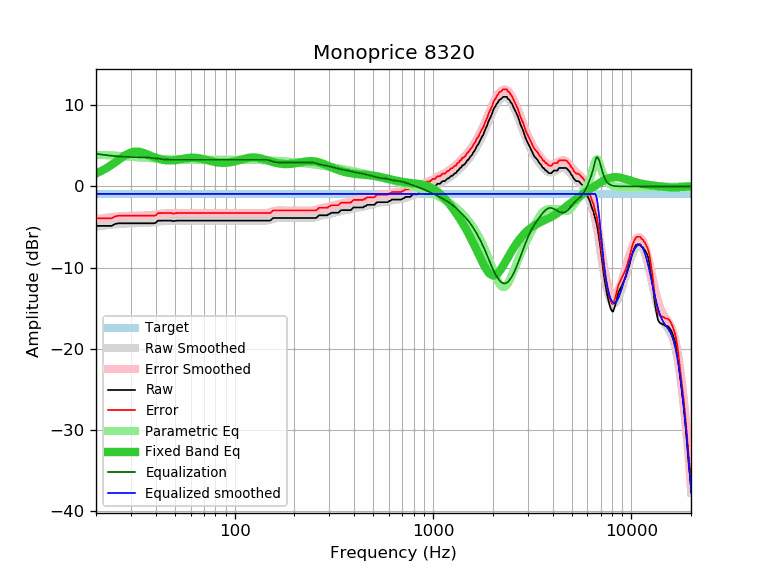

The file beside this chart, header and first rows:
frequency, raw, error, smoothed, error_smoothed, equalization, parametric_eq, equalized_raw, equalized_smoothed, target
20, -4.86, -3.93, -4.94, -4.02, 4.02, 1.60, -0.84, -0.93, -0.93
21, -4.86, -3.93, -4.87, -3.95, 3.95, 1.84, -0.91, -0.93, -0.93
22, -4.86, -3.93, -4.81, -3.88, 3.88, 2.09, -0.97, -0.93, -0.93
23, -4.86, -3.93, -4.75, -3.83, 3.83, 2.37, -1.03, -0.93, -0.93
24, -4.86, -3.93, -4.70, -3.78, 3.78, 2.67, -1.08, -0.93, -0.93
25, -4.61, -3.68, -4.66, -3.73, 3.73, 2.97, -0.87, -0.93, -0.93
26, -4.54, -3.61, -4.62, -3.70, 3.70, 3.28, -0.84, -0.93, -0.93
27, -4.54, -3.61, -4.60, -3.67, 3.67, 3.56, -0.87, -0.93, -0.93
28, -4.54, -3.61, -4.57, -3.65, 3.65, 3.82, -0.89, -0.93, -0.93
29, -4.54, -3.61, -4.56, -3.63, 3.63, 4.02, -0.91, -0.93, -0.93
30, -4.54, -3.61, -4.55, -3.62, 3.62, 4.17, -0.92, -0.93, -0.93
31, -4.54, -3.61, -4.54, -3.62, 3.62, 4.26, -0.92, -0.93, -0.93
32, -4.54, -3.61, -4.54, -3.61, 3.61, 4.29, -0.93, -0.93, -0.93
33, -4.54, -3.61, -4.53, -3.60, 3.60, 4.26, -0.93, -0.93, -0.93
34, -4.54, -3.61, -4.52, -3.60, 3.60, 4.19, -0.94, -0.93, -0.93
35, -4.54, -3.61, -4.51, -3.58, 3.58, 4.09, -0.95, -0.93, -0.93
36, -4.54, -3.61, -4.50, -3.57, 3.57, 3.98, -0.97, -0.93, -0.93
37, -4.54, -3.61, -4.47, -3.55, 3.55, 3.86, -0.99, -0.93, -0.93
38, -4.54, -3.61, -4.45, -3.52, 3.52, 3.73, -1.02, -0.93, -0.93
39, -4.54, -3.61, -4.42, -3.49, 3.49, 3.62, -1.05, -0.93, -0.93
40, -4.49, -3.56, -4.39, -3.46, 3.46, 3.52, -1.03, -0.93, -0.93
41, -4.22, -3.29, -4.35, -3.42, 3.42, 3.43, -0.79, -0.93, -0.93
42, -4.21, -3.28, -4.32, -3.39, 3.39, 3.36, -0.82, -0.93, -0.93
43, -4.21, -3.28, -4.29, -3.36, 3.36, 3.30, -0.85, -0.93, -0.93
44, -4.21, -3.28, -4.26, -3.33, 3.33, 3.25, -0.87, -0.93, -0.93
45, -4.21, -3.28, -4.24, -3.31, 3.31, 3.22, -0.89, -0.93, -0.93
46, -4.21, -3.28, -4.22, -3.30, 3.30, 3.20, -0.91, -0.93, -0.93
47, -4.21, -3.28, -4.21, -3.28, 3.28, 3.20, -0.92, -0.93, -0.93
48, -4.21, -3.28, -4.21, -3.28, 3.28, 3.20, -0.93, -0.93, -0.93
49, -4.28, -3.35, -4.20, -3.27, 3.27, 3.22, -1.00, -0.93, -0.93
50, -4.24, -3.31, -4.20, -3.27, 3.27, 3.24, -0.96, -0.93, -0.93
51, -4.21, -3.28, -4.20, -3.27, 3.27, 3.27, -0.93, -0.93, -0.93
52, -4.21, -3.28, -4.20, -3.28, 3.28, 3.30, -0.93, -0.93, -0.93
53, -4.21, -3.28, -4.21, -3.28, 3.28, 3.33, -0.93, -0.93, -0.93
54, -4.21, -3.28, -4.21, -3.28, 3.28, 3.37, -0.93, -0.93, -0.93
55, -4.21, -3.28, -4.21, -3.28, 3.28, 3.40, -0.93, -0.93, -0.93
56, -4.21, -3.28, -4.21, -3.28, 3.28, 3.44, -0.93, -0.93, -0.93
57, -4.21, -3.28, -4.21, -3.28, 3.28, 3.47, -0.93, -0.93, -0.93
58, -4.21, -3.28, -4.21, -3.28, 3.28, 3.49, -0.93, -0.93, -0.93
59, -4.21, -3.28, -4.21, -3.28, 3.28, 3.51, -0.93, -0.93, -0.93
60, -4.21, -3.28, -4.21, -3.28, 3.28, 3.53, -0.93, -0.93, -0.93
61, -4.21, -3.28, -4.21, -3.28, 3.28, 3.54, -0.93, -0.93, -0.93
62, -4.21, -3.28, -4.21, -3.28, 3.28, 3.54, -0.93, -0.93, -0.93
63, -4.21, -3.28, -4.21, -3.28, 3.28, 3.53, -0.93, -0.93, -0.93
64, -4.21, -3.28, -4.21, -3.28, 3.28, 3.52, -0.93, -0.93, -0.93
65, -4.21, -3.28, -4.21, -3.28, 3.28, 3.50, -0.93, -0.93, -0.93
66, -4.21, -3.28, -4.21, -3.28, 3.28, 3.47, -0.93, -0.93, -0.93
67, -4.21, -3.28, -4.21, -3.28, 3.28, 3.44, -0.93, -0.93, -0.93
68, -4.21, -3.28, -4.21, -3.28, 3.28, 3.41, -0.93, -0.93, -0.93
69, -4.21, -3.28, -4.21, -3.28, 3.28, 3.38, -0.93, -0.93, -0.93
70, -4.21, -3.28, -4.21, -3.28, 3.28, 3.34, -0.93, -0.93, -0.93
71, -4.21, -3.28, -4.21, -3.28, 3.28, 3.30, -0.93, -0.93, -0.93
72, -4.21, -3.28, -4.21, -3.28, 3.28, 3.26, -0.93, -0.93, -0.93
73, -4.21, -3.28, -4.21, -3.28, 3.28, 3.22, -0.93, -0.93, -0.93
74, -4.21, -3.28, -4.21, -3.28, 3.28, 3.18, -0.93, -0.93, -0.93
75, -4.21, -3.28, -4.21, -3.28, 3.28, 3.15, -0.93, -0.93, -0.93
76, -4.21, -3.28, -4.21, -3.28, 3.28, 3.11, -0.93, -0.93, -0.93
77, -4.21, -3.28, -4.21, -3.28, 3.28, 3.08, -0.93, -0.93, -0.93
78, -4.21, -3.28, -4.21, -3.28, 3.28, 3.05, -0.93, -0.93, -0.93
79, -4.21, -3.28, -4.21, -3.28, 3.28, 3.02, -0.93, -0.93, -0.93
... 553 more rows
